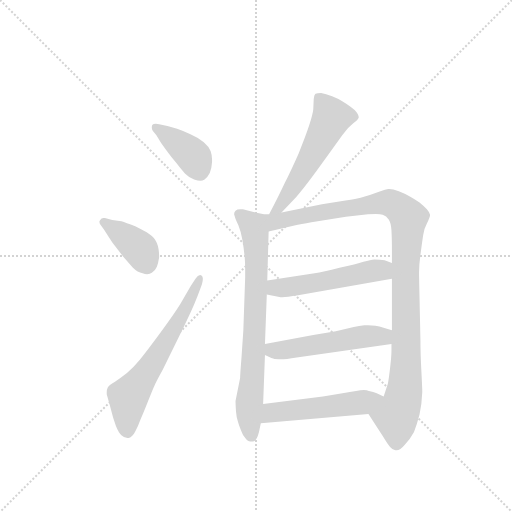
t = 0.00 s
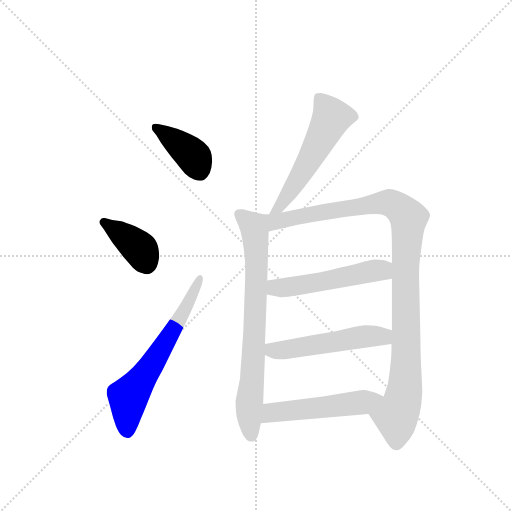
t = 1.42 s
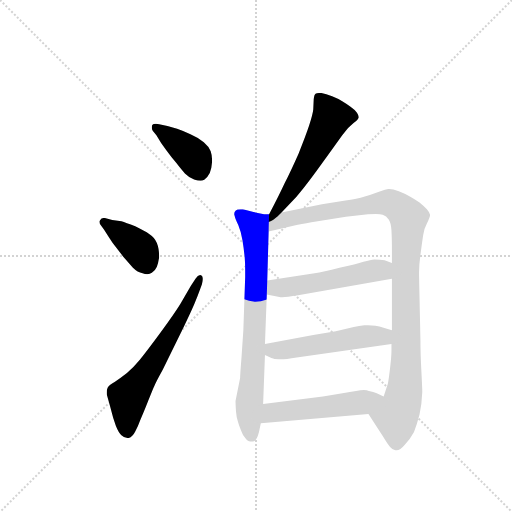
t = 2.83 s
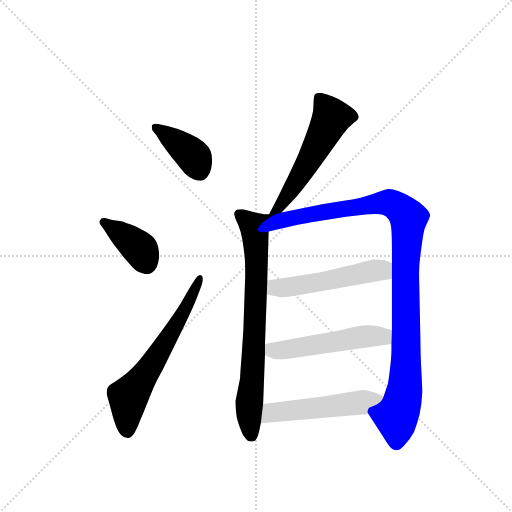
t = 4.24 s
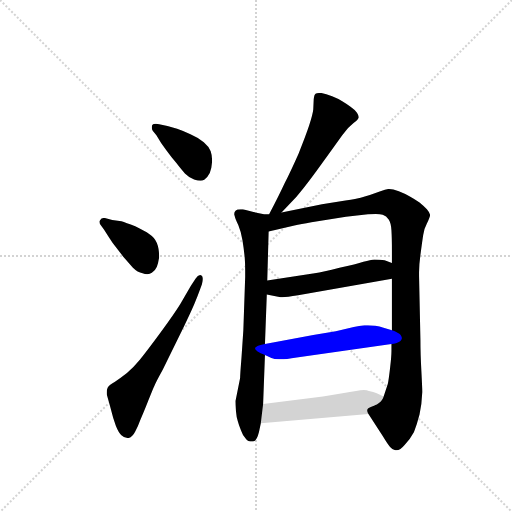
t = 5.66 s
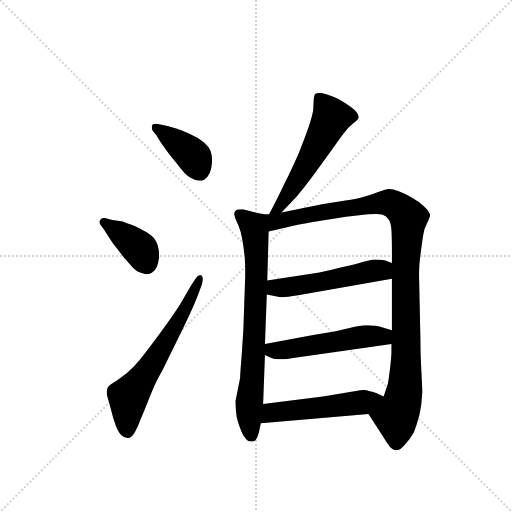
t = 7.07 s

The animated SVG that drew these frames (rendered in a browser with its animation timeline set to each time). Animation: 9 CSS @keyframes rules; one cycle of 7.07 s.

<svg version="1.1" viewBox="0 0 1024 1024" xmlns="http://www.w3.org/2000/svg">
  <g stroke="lightgray" stroke-dasharray="1,1" stroke-width="1" transform="scale(4, 4)">
    <line x1="0" y1="0" x2="256" y2="256"></line>
    <line x1="256" y1="0" x2="0" y2="256"></line>
    <line x1="128" y1="0" x2="128" y2="256"></line>
    <line x1="0" y1="128" x2="256" y2="128"></line>
  </g>
  <g transform="scale(0.92, -0.92) translate(60, -900)">
    <style type="text/css">
      
        @keyframes keyframes0 {
          from {
            stroke: blue;
            stroke-dashoffset: 400;
            stroke-width: 128;
          }
          57% {
            animation-timing-function: step-end;
            stroke: blue;
            stroke-dashoffset: 0;
            stroke-width: 128;
          }
          to {
            stroke: black;
            stroke-width: 1024;
          }
        }
        #make-me-a-hanzi-animation-0 {
          animation: keyframes0 0.5755208333333334s both;
          animation-delay: 0s;
          animation-timing-function: linear;
        }
      
        @keyframes keyframes1 {
          from {
            stroke: blue;
            stroke-dashoffset: 391;
            stroke-width: 128;
          }
          56% {
            animation-timing-function: step-end;
            stroke: blue;
            stroke-dashoffset: 0;
            stroke-width: 128;
          }
          to {
            stroke: black;
            stroke-width: 1024;
          }
        }
        #make-me-a-hanzi-animation-1 {
          animation: keyframes1 0.5681966145833334s both;
          animation-delay: 0.5755208333333334s;
          animation-timing-function: linear;
        }
      
        @keyframes keyframes2 {
          from {
            stroke: blue;
            stroke-dashoffset: 635;
            stroke-width: 128;
          }
          67% {
            animation-timing-function: step-end;
            stroke: blue;
            stroke-dashoffset: 0;
            stroke-width: 128;
          }
          to {
            stroke: black;
            stroke-width: 1024;
          }
        }
        #make-me-a-hanzi-animation-2 {
          animation: keyframes2 0.7667643229166666s both;
          animation-delay: 1.1437174479166667s;
          animation-timing-function: linear;
        }
      
        @keyframes keyframes3 {
          from {
            stroke: blue;
            stroke-dashoffset: 551;
            stroke-width: 128;
          }
          64% {
            animation-timing-function: step-end;
            stroke: blue;
            stroke-dashoffset: 0;
            stroke-width: 128;
          }
          to {
            stroke: black;
            stroke-width: 1024;
          }
        }
        #make-me-a-hanzi-animation-3 {
          animation: keyframes3 0.6984049479166666s both;
          animation-delay: 1.9104817708333335s;
          animation-timing-function: linear;
        }
      
        @keyframes keyframes4 {
          from {
            stroke: blue;
            stroke-dashoffset: 759;
            stroke-width: 128;
          }
          71% {
            animation-timing-function: step-end;
            stroke: blue;
            stroke-dashoffset: 0;
            stroke-width: 128;
          }
          to {
            stroke: black;
            stroke-width: 1024;
          }
        }
        #make-me-a-hanzi-animation-4 {
          animation: keyframes4 0.86767578125s both;
          animation-delay: 2.60888671875s;
          animation-timing-function: linear;
        }
      
        @keyframes keyframes5 {
          from {
            stroke: blue;
            stroke-dashoffset: 1073;
            stroke-width: 128;
          }
          78% {
            animation-timing-function: step-end;
            stroke: blue;
            stroke-dashoffset: 0;
            stroke-width: 128;
          }
          to {
            stroke: black;
            stroke-width: 1024;
          }
        }
        #make-me-a-hanzi-animation-5 {
          animation: keyframes5 1.1232096354166667s both;
          animation-delay: 3.4765625s;
          animation-timing-function: linear;
        }
      
        @keyframes keyframes6 {
          from {
            stroke: blue;
            stroke-dashoffset: 522;
            stroke-width: 128;
          }
          63% {
            animation-timing-function: step-end;
            stroke: blue;
            stroke-dashoffset: 0;
            stroke-width: 128;
          }
          to {
            stroke: black;
            stroke-width: 1024;
          }
        }
        #make-me-a-hanzi-animation-6 {
          animation: keyframes6 0.6748046875s both;
          animation-delay: 4.599772135416667s;
          animation-timing-function: linear;
        }
      
        @keyframes keyframes7 {
          from {
            stroke: blue;
            stroke-dashoffset: 523;
            stroke-width: 128;
          }
          63% {
            animation-timing-function: step-end;
            stroke: blue;
            stroke-dashoffset: 0;
            stroke-width: 128;
          }
          to {
            stroke: black;
            stroke-width: 1024;
          }
        }
        #make-me-a-hanzi-animation-7 {
          animation: keyframes7 0.6756184895833334s both;
          animation-delay: 5.274576822916667s;
          animation-timing-function: linear;
        }
      
        @keyframes keyframes8 {
          from {
            stroke: blue;
            stroke-dashoffset: 519;
            stroke-width: 128;
          }
          63% {
            animation-timing-function: step-end;
            stroke: blue;
            stroke-dashoffset: 0;
            stroke-width: 128;
          }
          to {
            stroke: black;
            stroke-width: 1024;
          }
        }
        #make-me-a-hanzi-animation-8 {
          animation: keyframes8 0.67236328125s both;
          animation-delay: 5.9501953125s;
          animation-timing-function: linear;
        }
      
    </style>
    
      <path d="M 286 630 Q 282 631 279 631 Q 273 631 271 628 Q 270 625 270 623 Q 270 619 272 616 L 280 606 Q 290 588 302 573 Q 313 558 323 546 Q 332 534 342 523 Q 352 513 362 510 Q 370 507 376 507 Q 380 507 384 509 Q 391 514 396 524 Q 400 533 401 548 L 401 553 Q 401 562 398 571 Q 394 582 383 591 Q 372 600 354 608 Q 337 616 325 620 L 304 626 L 286 630 Z" fill="lightgray"></path>
    
      <path d="M 168 426 L 165 426 Q 160 426 158 422 Q 156 420 156 418 Q 156 414 160 409 L 166 401 Q 174 388 185 372 L 208 342 L 229 318 Q 239 308 250 306 Q 255 304 260 304 Q 266 304 270 307 Q 278 312 281 320 Q 284 328 286 341 Q 286 360 281 372 Q 276 384 265 391 Q 254 398 234 408 Q 213 416 204 419 L 184 422 L 168 426 Z" fill="lightgray"></path>
    
      <path d="M 355 279 L 332 239 Q 319 218 289 177 Q 259 136 244 118 Q 230 101 216 89 Q 202 78 190 70 Q 176 62 174 57 Q 172 53 172 47 L 172 43 L 179 18 L 186 -8 L 192 -26 Q 198 -41 204 -46 Q 210 -52 217 -52 L 220 -52 Q 228 -50 234 -38 Q 240 -27 245 -13 Q 251 0 262 28 Q 273 56 276 62 Q 278 68 294 97 L 334 178 Q 358 228 364 243 Q 370 257 375 271 L 379 282 Q 381 289 381 294 Q 381 299 378 301 Q 377 302 375 302 Q 370 302 365 294 L 355 279 Z" fill="lightgray"></path>
    
      <path d="M 552 438 L 584 472 Q 598 487 628 528 L 661 574 L 684 606 Q 696 623 708 632 Q 719 640 720 645 Q 720 649 716 655 Q 712 661 702 668 Q 694 674 684 680 Q 675 686 662 691 Q 648 696 638 698 Q 629 698 626 696 Q 623 694 622 684 L 621 662 Q 620 652 612 627 Q 604 603 589 566 Q 573 530 559 502 Q 546 474 525 434 C 511 407 531 416 552 438 Z" fill="lightgray"></path>
    
      <path d="M 525 434 L 514 434 L 491 439 L 468 445 L 463 445 Q 455 445 452 442 Q 449 439 449 435 Q 449 433 450 431 Q 451 425 458 411 Q 464 397 467 378 Q 470 360 472 340 Q 473 328 473 313 L 473 298 L 469 182 L 465 123 Q 462 86 462 78 L 452 28 Q 452 20 453 6 Q 454 -7 457 -16 Q 459 -24 464 -36 Q 468 -48 474 -53 Q 479 -60 488 -60 L 490 -60 Q 498 -59 503 -39 L 507 -20 L 512 22 L 516 128 L 516 152 L 520 260 L 521 290 L 524 397 C 525 427 525 434 525 434 Z" fill="lightgray"></path>
    
      <path d="M 741 0 L 772 -48 Q 783 -66 788 -72 Q 793 -78 798 -78 Q 800 -79 802 -79 Q 810 -79 820 -67 Q 832 -54 840 -39 Q 846 -24 852 -1 Q 857 22 858 48 Q 858 56 856 94 Q 854 131 854 160 L 851 300 L 851 308 Q 851 324 854 346 Q 858 376 860 389 Q 862 403 868 414 Q 875 428 875 433 Q 874 438 868 445 Q 862 452 852 460 Q 840 468 831 473 Q 822 478 807 484 Q 794 489 786 489 L 784 489 Q 778 488 767 484 L 744 476 Q 732 472 724 470 Q 716 468 691 464 L 640 456 L 552 438 C 515 430 474 385 524 397 L 580 410 Q 594 413 617 417 L 692 429 L 740 434 Q 750 435 757 435 Q 767 435 772 433 Q 780 430 785 423 Q 790 416 791 399 Q 792 382 792 356 L 792 328 L 792 294 L 792 182 L 791 152 L 791 137 Q 791 126 788 100 Q 785 74 783 65 L 774 38 C 765 10 728 21 741 0 Z" fill="lightgray"></path>
    
      <path d="M 520 260 L 550 254 L 554 254 Q 563 254 588 258 L 792 294 C 822 299 820 317 792 328 L 776 334 Q 767 336 754 336 Q 746 335 730 331 Q 715 326 678 318 Q 642 309 624 306 L 521 290 C 491 285 491 266 520 260 Z" fill="lightgray"></path>
    
      <path d="M 516 128 L 530 122 Q 536 119 546 119 L 550 119 Q 561 119 585 123 L 791 152 C 821 156 821 173 792 182 L 772 188 Q 766 191 756 192 Q 748 193 740 193 L 732 193 Q 721 192 709 189 L 670 180 L 621 172 L 516 152 C 487 146 488 140 516 128 Z" fill="lightgray"></path>
    
      <path d="M 507 -20 L 741 0 C 771 3 801 25 774 38 L 759 45 Q 752 48 742 50 Q 738 52 731 52 Q 724 52 714 50 Q 712 50 691 46 Q 670 42 642 38 L 512 22 C 482 18 477 -23 507 -20 Z" fill="lightgray"></path>
    
    
      <clipPath id="make-me-a-hanzi-clip-0">
        <path d="M 286 630 Q 282 631 279 631 Q 273 631 271 628 Q 270 625 270 623 Q 270 619 272 616 L 280 606 Q 290 588 302 573 Q 313 558 323 546 Q 332 534 342 523 Q 352 513 362 510 Q 370 507 376 507 Q 380 507 384 509 Q 391 514 396 524 Q 400 533 401 548 L 401 553 Q 401 562 398 571 Q 394 582 383 591 Q 372 600 354 608 Q 337 616 325 620 L 304 626 L 286 630 Z"></path>
      </clipPath>
      <path clip-path="url(#make-me-a-hanzi-clip-0)" d="M 277 624 L 352 569 L 376 524" fill="none" id="make-me-a-hanzi-animation-0" stroke-dasharray="272 544" stroke-linecap="round"></path>
    
      <clipPath id="make-me-a-hanzi-clip-1">
        <path d="M 168 426 L 165 426 Q 160 426 158 422 Q 156 420 156 418 Q 156 414 160 409 L 166 401 Q 174 388 185 372 L 208 342 L 229 318 Q 239 308 250 306 Q 255 304 260 304 Q 266 304 270 307 Q 278 312 281 320 Q 284 328 286 341 Q 286 360 281 372 Q 276 384 265 391 Q 254 398 234 408 Q 213 416 204 419 L 184 422 L 168 426 Z"></path>
      </clipPath>
      <path clip-path="url(#make-me-a-hanzi-clip-1)" d="M 164 416 L 241 361 L 259 325" fill="none" id="make-me-a-hanzi-animation-1" stroke-dasharray="263 526" stroke-linecap="round"></path>
    
      <clipPath id="make-me-a-hanzi-clip-2">
        <path d="M 355 279 L 332 239 Q 319 218 289 177 Q 259 136 244 118 Q 230 101 216 89 Q 202 78 190 70 Q 176 62 174 57 Q 172 53 172 47 L 172 43 L 179 18 L 186 -8 L 192 -26 Q 198 -41 204 -46 Q 210 -52 217 -52 L 220 -52 Q 228 -50 234 -38 Q 240 -27 245 -13 Q 251 0 262 28 Q 273 56 276 62 Q 278 68 294 97 L 334 178 Q 358 228 364 243 Q 370 257 375 271 L 379 282 Q 381 289 381 294 Q 381 299 378 301 Q 377 302 375 302 Q 370 302 365 294 L 355 279 Z"></path>
      </clipPath>
      <path clip-path="url(#make-me-a-hanzi-clip-2)" d="M 219 -41 L 219 35 L 324 194 L 374 295" fill="none" id="make-me-a-hanzi-animation-2" stroke-dasharray="507 1014" stroke-linecap="round"></path>
    
      <clipPath id="make-me-a-hanzi-clip-3">
        <path d="M 552 438 L 584 472 Q 598 487 628 528 L 661 574 L 684 606 Q 696 623 708 632 Q 719 640 720 645 Q 720 649 716 655 Q 712 661 702 668 Q 694 674 684 680 Q 675 686 662 691 Q 648 696 638 698 Q 629 698 626 696 Q 623 694 622 684 L 621 662 Q 620 652 612 627 Q 604 603 589 566 Q 573 530 559 502 Q 546 474 525 434 C 511 407 531 416 552 438 Z"></path>
      </clipPath>
      <path clip-path="url(#make-me-a-hanzi-clip-3)" d="M 634 687 L 661 645 L 579 496 L 544 446 L 531 441" fill="none" id="make-me-a-hanzi-animation-3" stroke-dasharray="423 846" stroke-linecap="round"></path>
    
      <clipPath id="make-me-a-hanzi-clip-4">
        <path d="M 525 434 L 514 434 L 491 439 L 468 445 L 463 445 Q 455 445 452 442 Q 449 439 449 435 Q 449 433 450 431 Q 451 425 458 411 Q 464 397 467 378 Q 470 360 472 340 Q 473 328 473 313 L 473 298 L 469 182 L 465 123 Q 462 86 462 78 L 452 28 Q 452 20 453 6 Q 454 -7 457 -16 Q 459 -24 464 -36 Q 468 -48 474 -53 Q 479 -60 488 -60 L 490 -60 Q 498 -59 503 -39 L 507 -20 L 512 22 L 516 128 L 516 152 L 520 260 L 521 290 L 524 397 C 525 427 525 434 525 434 Z"></path>
      </clipPath>
      <path clip-path="url(#make-me-a-hanzi-clip-4)" d="M 458 435 L 491 409 L 497 360 L 489 76 L 481 14 L 489 -51" fill="none" id="make-me-a-hanzi-animation-4" stroke-dasharray="631 1262" stroke-linecap="round"></path>
    
      <clipPath id="make-me-a-hanzi-clip-5">
        <path d="M 741 0 L 772 -48 Q 783 -66 788 -72 Q 793 -78 798 -78 Q 800 -79 802 -79 Q 810 -79 820 -67 Q 832 -54 840 -39 Q 846 -24 852 -1 Q 857 22 858 48 Q 858 56 856 94 Q 854 131 854 160 L 851 300 L 851 308 Q 851 324 854 346 Q 858 376 860 389 Q 862 403 868 414 Q 875 428 875 433 Q 874 438 868 445 Q 862 452 852 460 Q 840 468 831 473 Q 822 478 807 484 Q 794 489 786 489 L 784 489 Q 778 488 767 484 L 744 476 Q 732 472 724 470 Q 716 468 691 464 L 640 456 L 552 438 C 515 430 474 385 524 397 L 580 410 Q 594 413 617 417 L 692 429 L 740 434 Q 750 435 757 435 Q 767 435 772 433 Q 780 430 785 423 Q 790 416 791 399 Q 792 382 792 356 L 792 328 L 792 294 L 792 182 L 791 152 L 791 137 Q 791 126 788 100 Q 785 74 783 65 L 774 38 C 765 10 728 21 741 0 Z"></path>
      </clipPath>
      <path clip-path="url(#make-me-a-hanzi-clip-5)" d="M 530 403 L 548 421 L 757 458 L 787 459 L 825 431 L 822 81 L 814 23 L 802 -8 L 803 -68" fill="none" id="make-me-a-hanzi-animation-5" stroke-dasharray="945 1890" stroke-linecap="round"></path>
    
      <clipPath id="make-me-a-hanzi-clip-6">
        <path d="M 520 260 L 550 254 L 554 254 Q 563 254 588 258 L 792 294 C 822 299 820 317 792 328 L 776 334 Q 767 336 754 336 Q 746 335 730 331 Q 715 326 678 318 Q 642 309 624 306 L 521 290 C 491 285 491 266 520 260 Z"></path>
      </clipPath>
      <path clip-path="url(#make-me-a-hanzi-clip-6)" d="M 529 267 L 538 275 L 639 287 L 753 312 L 770 313 L 783 300" fill="none" id="make-me-a-hanzi-animation-6" stroke-dasharray="394 788" stroke-linecap="round"></path>
    
      <clipPath id="make-me-a-hanzi-clip-7">
        <path d="M 516 128 L 530 122 Q 536 119 546 119 L 550 119 Q 561 119 585 123 L 791 152 C 821 156 821 173 792 182 L 772 188 Q 766 191 756 192 Q 748 193 740 193 L 732 193 Q 721 192 709 189 L 670 180 L 621 172 L 516 152 C 487 146 488 140 516 128 Z"></path>
      </clipPath>
      <path clip-path="url(#make-me-a-hanzi-clip-7)" d="M 525 146 L 532 138 L 548 138 L 757 170 L 772 169 L 782 160" fill="none" id="make-me-a-hanzi-animation-7" stroke-dasharray="395 790" stroke-linecap="round"></path>
    
      <clipPath id="make-me-a-hanzi-clip-8">
        <path d="M 507 -20 L 741 0 C 771 3 801 25 774 38 L 759 45 Q 752 48 742 50 Q 738 52 731 52 Q 724 52 714 50 Q 712 50 691 46 Q 670 42 642 38 L 512 22 C 482 18 477 -23 507 -20 Z"></path>
      </clipPath>
      <path clip-path="url(#make-me-a-hanzi-clip-8)" d="M 514 -14 L 536 4 L 700 21 L 768 35" fill="none" id="make-me-a-hanzi-animation-8" stroke-dasharray="391 782" stroke-linecap="round"></path>
    
  </g>
</svg>
